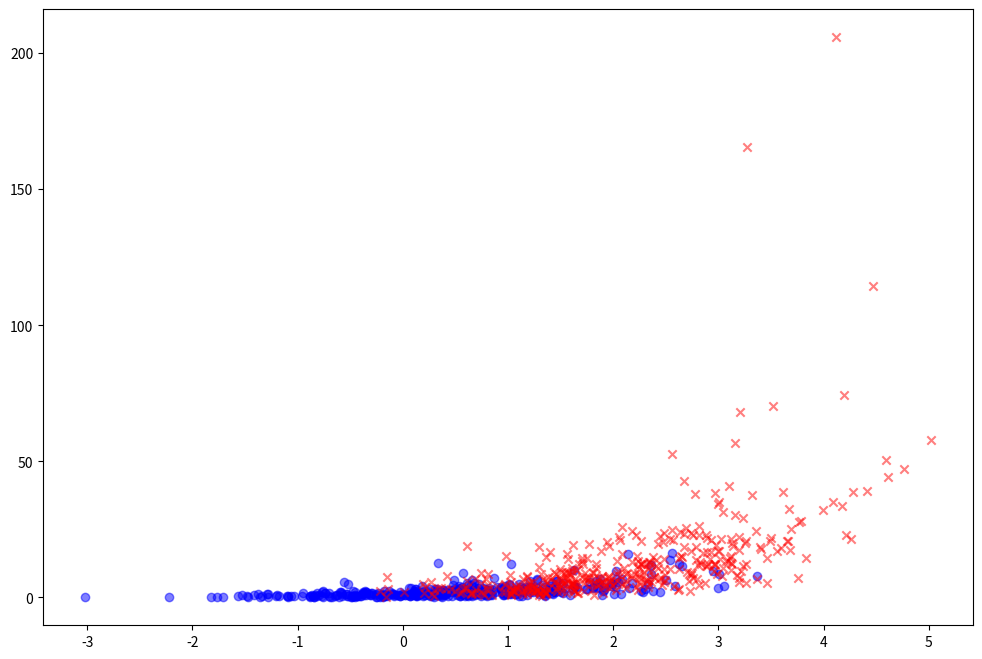
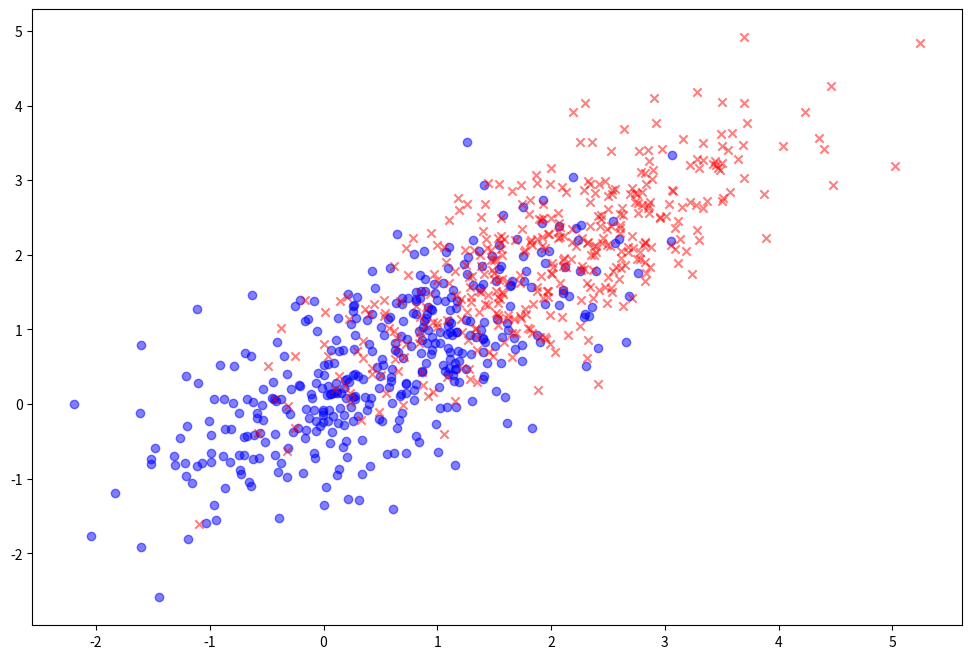

Reproduce these figures in Python, in order.
import math
import matplotlib.pyplot as plt
import numpy as np
import os
import pandas as pd

DATA_DIR = '.'
np.random.seed(229)


def generate_gaussian(num_examples=100, exponentiate=False):
    """Generate dataset where each class is sampled from a bivariate Gaussian."""

    # Set parameters for each class
    class_labels = (0., 1.)
    mus = ([0.5, 0.5], [2, 2])
    sigmas = ([[1, 0.75], [0.75, 1]], [[1, 0.75], [0.75, 1]])

    # Generate dataset
    examples = []
    for class_label, mu, sigma in zip(class_labels, mus, sigmas):
        # Sample class from Gaussian
        class_examples = np.random.multivariate_normal(mu, sigma, num_examples // len(class_labels))

        # Add each example to the list
        for x in class_examples:
            x_dict = {f'x_{i+1}': x_i for i, x_i in enumerate(x)}
            x_dict['y'] = class_label

            if exponentiate:
                x_dict['x_2'] = math.exp(x_dict['x_2'])
            examples.append(x_dict)

    df = pd.DataFrame(examples)

    return df


def plot_dataset(df, output_path):
    """Plot a 2D dataset and write to output_path."""
    xs = np.array([[row['x_1'], row['x_2']] for _, row in df.iterrows()])
    ys = np.array([row['y'] for _, row in df.iterrows()])

    plt.figure(figsize=(12, 8))
    for x_1, x_2, y in zip(xs[:, 0], xs[:, 1], ys):
        marker = 'x' if y > 0 else 'o'
        color = 'red' if y > 0 else 'blue'
        plt.scatter(x_1, x_2, marker=marker, c=color, alpha=.5)
    plt.savefig(output_path)


if __name__ == '__main__':

    for split, n in [('train', 800), ('valid', 100), ('test', 101)]:
        non_gaussian_df = generate_gaussian(num_examples=n, exponentiate=True)
        non_gaussian_df.to_csv(os.path.join(DATA_DIR, f'ds1_{split}.csv'), index=False)
        if split == 'train':
            plot_dataset(non_gaussian_df, os.path.join(DATA_DIR, 'plot1.png'))

    # ds2 is Gaussian
    for split, n in [('train', 800), ('valid', 100), ('test', 101)]:
        gaussian_df = generate_gaussian(num_examples=n, exponentiate=False)
        gaussian_df.to_csv(os.path.join(DATA_DIR, f'ds2_{split}.csv'), index=False)
        if split == 'train':
            plot_dataset(gaussian_df, os.path.join(DATA_DIR, 'plot2.png'))
